Labelled photos from "Augmented", an image-classification folder in KunyitAlami/Pembelajaran-mesin-1-dataset. The possible labels are: kosong, penuh, terisi.

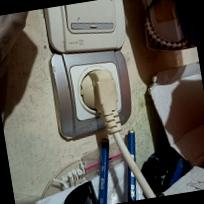
Label: penuh

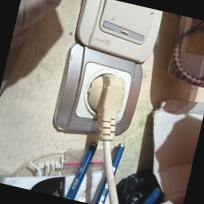
Label: penuh

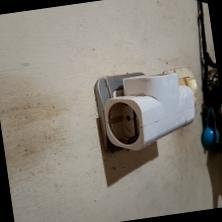
Label: kosong

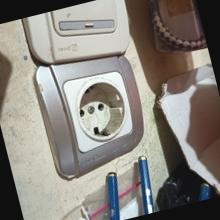
Label: kosong

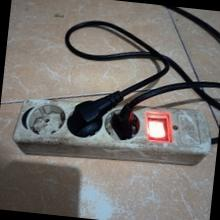
Label: terisi

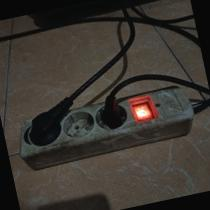
Label: terisi
